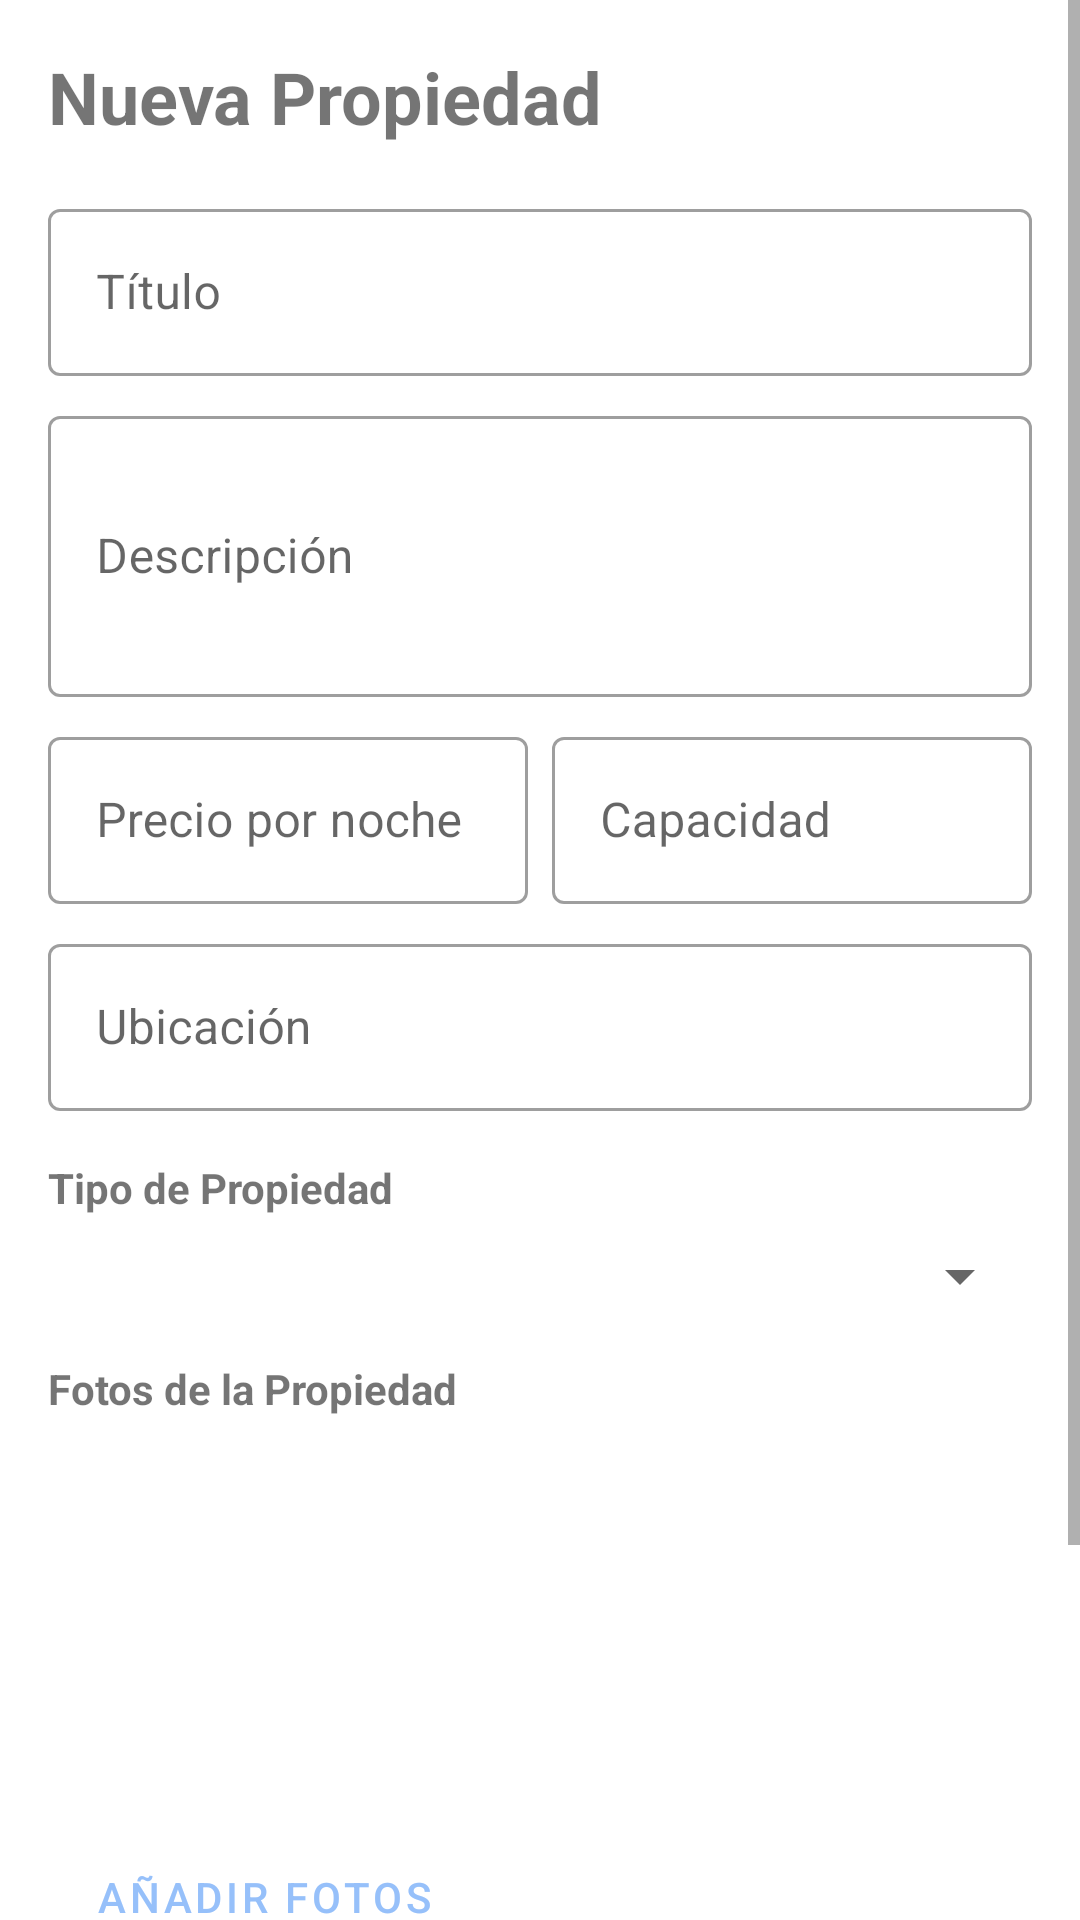

Produce the Android XML layout that renders to this screen, including the resource entries it uses.
<!-- AndroidManifest.xml: application theme Theme.MiPrimerAplicacion -->
<!-- res/layout/activity_add_property.xml -->
<?xml version="1.0" encoding="utf-8"?>
<ScrollView xmlns:android="http://schemas.android.com/apk/res/android"
    xmlns:app="http://schemas.android.com/apk/res-auto"
    android:layout_width="match_parent"
    android:layout_height="match_parent">

    <LinearLayout
        android:layout_width="match_parent"
        android:layout_height="wrap_content"
        android:orientation="vertical"
        android:padding="16dp">

        <TextView
            android:layout_width="match_parent"
            android:layout_height="wrap_content"
            android:text="Nueva Propiedad"
            android:textSize="24sp"
            android:textStyle="bold"
            android:layout_marginBottom="16dp"/>

        <com.google.android.material.textfield.TextInputLayout
            style="@style/Widget.MaterialComponents.TextInputLayout.OutlinedBox"
            android:layout_width="match_parent"
            android:layout_height="wrap_content"
            android:layout_marginBottom="8dp"
            android:hint="Título">

            <com.google.android.material.textfield.TextInputEditText
                android:id="@+id/titleEditText"
                android:layout_width="match_parent"
                android:layout_height="wrap_content"/>
        </com.google.android.material.textfield.TextInputLayout>

        <com.google.android.material.textfield.TextInputLayout
            style="@style/Widget.MaterialComponents.TextInputLayout.OutlinedBox"
            android:layout_width="match_parent"
            android:layout_height="wrap_content"
            android:layout_marginBottom="8dp"
            android:hint="Descripción">

            <com.google.android.material.textfield.TextInputEditText
                android:id="@+id/descriptionEditText"
                android:layout_width="match_parent"
                android:layout_height="wrap_content"
                android:inputType="textMultiLine"
                android:minLines="3"/>
        </com.google.android.material.textfield.TextInputLayout>

        <LinearLayout
            android:layout_width="match_parent"
            android:layout_height="wrap_content"
            android:orientation="horizontal">

            <com.google.android.material.textfield.TextInputLayout
                style="@style/Widget.MaterialComponents.TextInputLayout.OutlinedBox"
                android:layout_width="0dp"
                android:layout_weight="1"
                android:layout_height="wrap_content"
                android:layout_marginBottom="8dp"
                android:layout_marginEnd="4dp"
                android:hint="Precio por noche">

                <com.google.android.material.textfield.TextInputEditText
                    android:id="@+id/priceEditText"
                    android:layout_width="match_parent"
                    android:layout_height="wrap_content"
                    android:inputType="numberDecimal"/>
            </com.google.android.material.textfield.TextInputLayout>

            <com.google.android.material.textfield.TextInputLayout
                style="@style/Widget.MaterialComponents.TextInputLayout.OutlinedBox"
                android:layout_width="0dp"
                android:layout_weight="1"
                android:layout_height="wrap_content"
                android:layout_marginBottom="8dp"
                android:layout_marginStart="4dp"
                android:hint="Capacidad">

                <com.google.android.material.textfield.TextInputEditText
                    android:id="@+id/capacityEditText"
                    android:layout_width="match_parent"
                    android:layout_height="wrap_content"
                    android:inputType="number"/>
            </com.google.android.material.textfield.TextInputLayout>
        </LinearLayout>

        <com.google.android.material.textfield.TextInputLayout
            style="@style/Widget.MaterialComponents.TextInputLayout.OutlinedBox"
            android:layout_width="match_parent"
            android:layout_height="wrap_content"
            android:layout_marginBottom="8dp"
            android:hint="Ubicación">

            <com.google.android.material.textfield.TextInputEditText
                android:id="@+id/locationEditText"
                android:layout_width="match_parent"
                android:layout_height="wrap_content"/>
        </com.google.android.material.textfield.TextInputLayout>

        <TextView
            android:layout_width="wrap_content"
            android:layout_height="wrap_content"
            android:text="Tipo de Propiedad"
            android:textStyle="bold"
            android:layout_marginTop="8dp"
            android:layout_marginBottom="8dp"/>

        <Spinner
            android:id="@+id/propertyTypeSpinner"
            android:layout_width="match_parent"
            android:layout_height="wrap_content"
            android:layout_marginBottom="16dp"
            style="@style/Widget.MaterialComponents.TextInputLayout.OutlinedBox.ExposedDropdownMenu"/>

        <TextView
            android:layout_width="wrap_content"
            android:layout_height="wrap_content"
            android:text="Fotos de la Propiedad"
            android:textStyle="bold"
            android:layout_marginBottom="8dp"/>

        <androidx.recyclerview.widget.RecyclerView
            android:id="@+id/photosRecyclerView"
            android:layout_width="match_parent"
            android:layout_height="120dp"
            android:orientation="horizontal"
            android:layout_marginBottom="8dp"/>

        <Button
            android:id="@+id/addPhotosButton"
            android:layout_width="wrap_content"
            android:layout_height="wrap_content"
            android:text="Añadir Fotos"
            android:layout_marginBottom="16dp"
            style="@style/Widget.MaterialComponents.Button.OutlinedButton"/>

        <TextView
            android:layout_width="wrap_content"
            android:layout_height="wrap_content"
            android:text="Amenidades"
            android:textStyle="bold"
            android:layout_marginBottom="8dp"/>

        <com.google.android.material.chip.ChipGroup
            android:id="@+id/amenitiesChipGroup"
            android:layout_width="match_parent"
            android:layout_height="wrap_content"
            app:chipSpacingHorizontal="4dp"
            app:chipSpacingVertical="4dp"
            android:layout_marginBottom="16dp"/>

        <Button
            android:id="@+id/saveButton"
            android:layout_width="match_parent"
            android:layout_height="wrap_content"
            android:text="Guardar Propiedad"
            android:layout_marginTop="16dp"
            style="@style/Widget.MaterialComponents.Button"/>

    </LinearLayout>
</ScrollView>
<!-- resources referenced by this layout -->
<resources>
  <style name="Theme.MiPrimerAplicacion" parent="Theme.MaterialComponents.Light.NoActionBar">
          
          <item name="colorPrimary">@color/primary_blue</item>
          <item name="colorPrimaryVariant">@color/primary_blue</item>
          <item name="colorOnPrimary">@color/white</item>
  
          
          <item name="colorSecondary">@color/primary_blue</item>
          <item name="colorSecondaryVariant">@color/primary_blue</item>
          <item name="colorOnSecondary">@color/black</item>
  
          
          <item name="android:statusBarColor">?attr/colorPrimaryVariant</item>
  
          
          <item name="actionBarStyle">@style/MyActionBar</item>
      </style>
  <color name="primary_blue">#96C0FA</color>
  <color name="white">#FFFFFFFF</color>
  <color name="black">#FF000000</color>
  <style name="MyActionBar" parent="Widget.MaterialComponents.ActionBar.Primary">
          <item name="background">@color/primary_blue</item>
          <item name="titleTextColor">@color/white</item>
      </style>
</resources>
